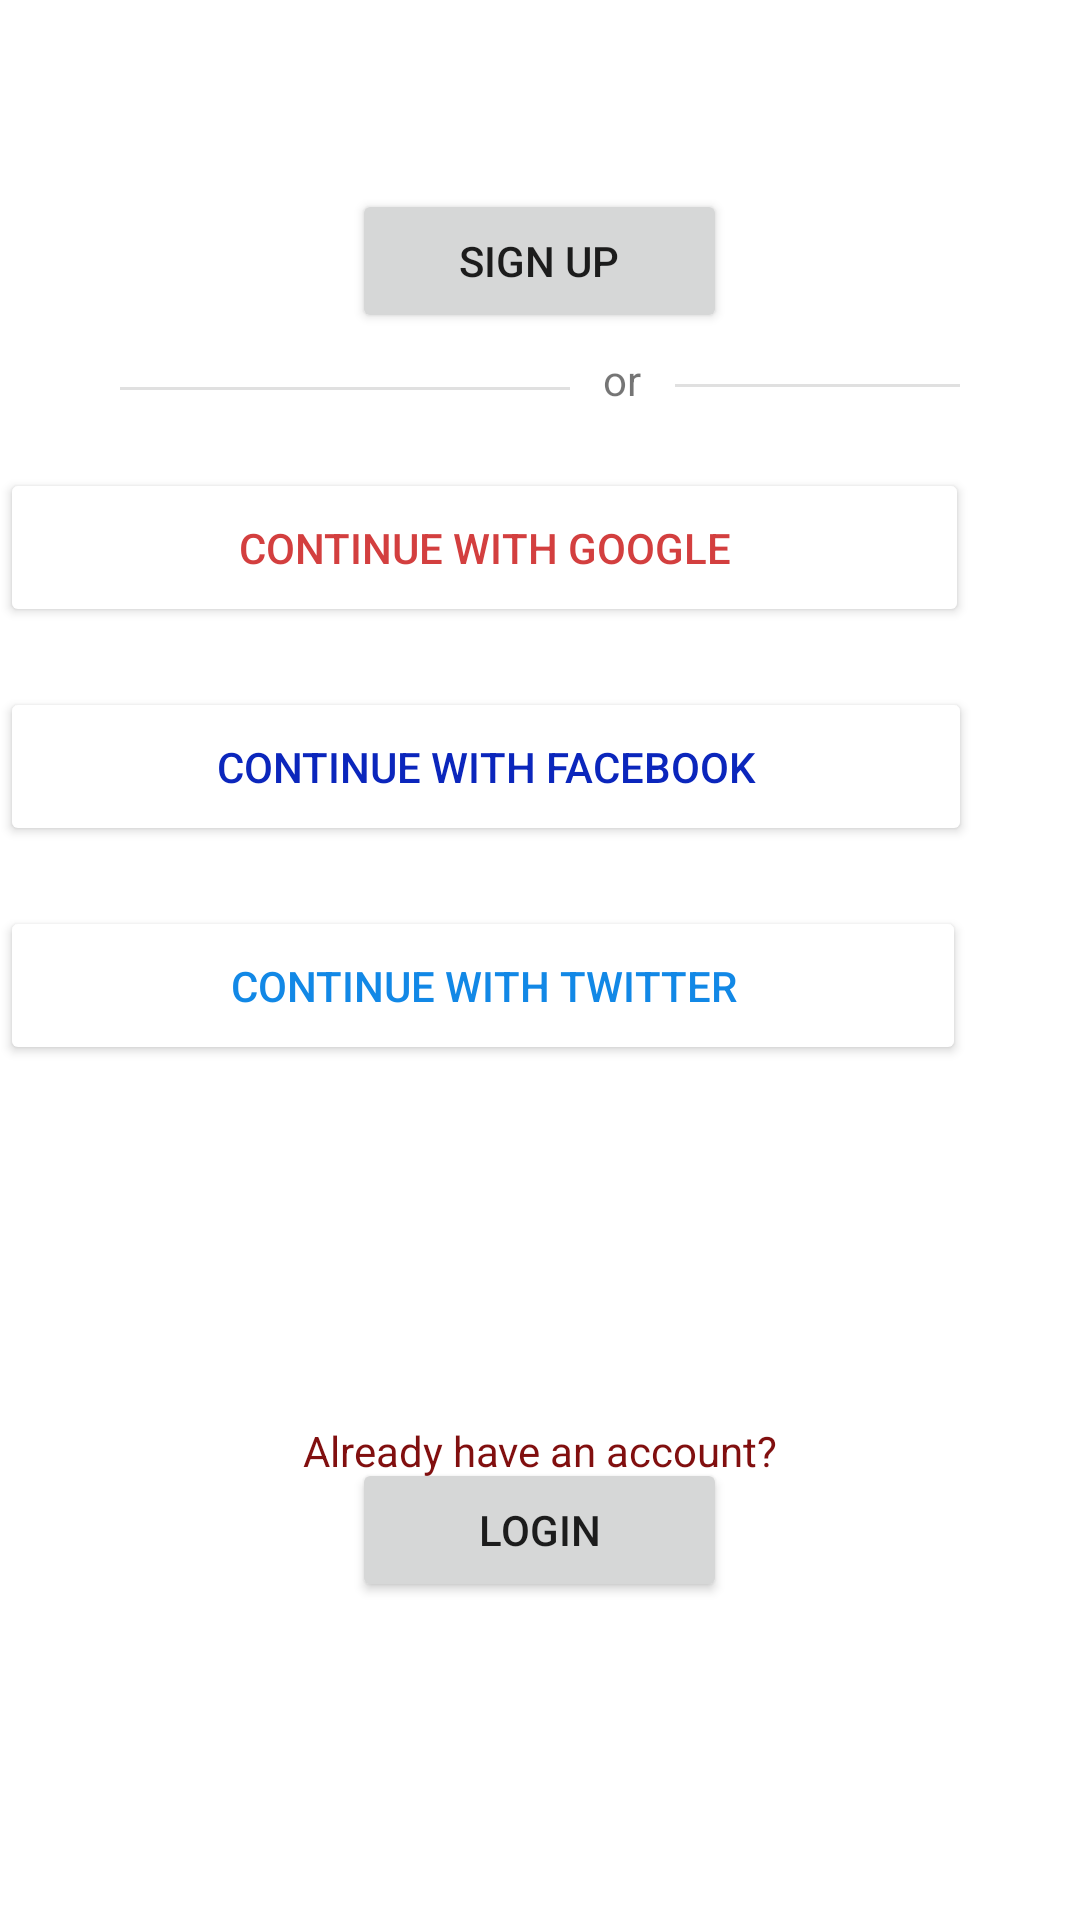

Here is an Android app screen rendered from its layout file. Give the layout XML and the strings, colors and styles it references.
<!-- AndroidManifest.xml: application theme Theme.OnlineClassroom -->
<!-- res/layout/activity_main.xml -->
<?xml version="1.0" encoding="utf-8"?>
<RelativeLayout xmlns:android="http://schemas.android.com/apk/res/android"
    xmlns:app="http://schemas.android.com/apk/res-auto"
    xmlns:tools="http://schemas.android.com/tools"
    android:layout_width="match_parent"
    android:layout_height="match_parent">


    <Button
        android:id="@+id/btnLogIn"
        android:layout_width="125dp"
        android:layout_height="wrap_content"
        android:layout_alignParentTop="true"
        android:layout_centerHorizontal="true"
        android:layout_marginTop="486dp"
        android:text="@string/login"
        app:layout_constraintEnd_toEndOf="parent"
        app:layout_constraintHorizontal_bias="0.498"
        app:layout_constraintStart_toStartOf="parent"
        tools:layout_editor_absoluteY="70dp" />

    <Button
        android:id="@+id/btnGoogle"
        android:layout_width="337dp"
        android:layout_height="53dp"
        android:layout_alignParentTop="true"
        android:layout_alignParentEnd="true"
        android:layout_centerHorizontal="true"
        android:layout_marginTop="156dp"
        android:layout_marginEnd="37dp"
        android:backgroundTint="@color/cardview_light_background"
        android:text="@string/continue_with_google"
        android:textColor="#D33F3F"
        app:layout_constraintEnd_toEndOf="parent"
        app:layout_constraintStart_toStartOf="parent"
        tools:layout_editor_absoluteY="164dp" />

    <Button
        android:id="@+id/btnFb"
        android:layout_width="337dp"
        android:layout_height="53dp"
        android:layout_alignParentTop="true"
        android:layout_alignParentEnd="true"
        android:layout_centerHorizontal="true"
        android:layout_marginTop="229dp"
        android:layout_marginEnd="36dp"
        android:backgroundTint="@color/cardview_light_background"
        android:shadowColor="@color/black"

        android:text="@string/continue_with_facebook"
        android:textColor="#0B26BC"

        app:layout_constraintEnd_toEndOf="parent"
        app:layout_constraintStart_toStartOf="parent"
        tools:layout_editor_absoluteY="164dp" />

    <Button
        android:id="@+id/btnSignUp"
        android:layout_width="125dp"
        android:layout_height="wrap_content"
        android:layout_alignParentTop="true"
        android:layout_centerHorizontal="true"
        android:layout_marginTop="63dp"
        android:text="@string/sign_up"
        app:layout_constraintEnd_toEndOf="parent"
        app:layout_constraintHorizontal_bias="0.498"
        app:layout_constraintStart_toStartOf="parent"
        tools:layout_editor_absoluteY="70dp" />

    <Button
        android:id="@+id/btnTweet"
        android:layout_width="337dp"
        android:layout_height="53dp"
        android:layout_alignParentTop="true"
        android:layout_alignParentEnd="true"
        android:layout_centerHorizontal="true"
        android:layout_marginTop="302dp"
        android:layout_marginEnd="38dp"
        android:backgroundTint="@color/cardview_light_background"
        android:text="@string/continue_with_twitter"
        android:textColor="#1288E6"
        app:layout_constraintEnd_toEndOf="parent"
        app:layout_constraintStart_toStartOf="parent"
        tools:layout_editor_absoluteY="164dp" />

    <TextView
        android:id="@+id/textView"
        android:layout_width="260dp"
        android:layout_height="34dp"
        android:layout_alignParentBottom="true"
        android:layout_centerHorizontal="true"
        android:layout_marginBottom="132dp"
        android:text="@string/already_have_an_account"
        android:textColor="#810F0F"
        android:textAlignment="center" />

    <View
        android:id="@+id/divider"
        android:layout_width="150dp"
        android:layout_height="1dp"
        android:layout_alignParentTop="true"
        android:layout_marginStart="40dp"
        android:layout_marginTop="129dp"
        android:background="?android:attr/listDivider" />

    <View
        android:id="@+id/divider2"
        android:layout_width="150dp"
        android:layout_height="1dp"
        android:layout_alignParentTop="true"
        android:layout_marginStart="225dp"
        android:layout_marginEnd="40dp"
        android:layout_marginTop="128dp"
        android:background="?android:attr/listDivider" />

    <TextView
        android:id="@+id/textView2"
        android:layout_width="29dp"
        android:textAlignment="center"
        android:layout_height="wrap_content"
        android:layout_alignParentStart="true"
        android:layout_alignParentTop="true"
        android:layout_centerHorizontal="true"
        android:layout_marginStart="193dp"
        android:layout_marginTop="117dp"
        android:text="@string/or" />

</RelativeLayout>
<!-- resources referenced by this layout -->
<resources>
  <string name="already_have_an_account">Already have an account?</string>
  <string name="continue_with_facebook">Continue with Facebook</string>
  <string name="continue_with_google">Continue with Google</string>
  <string name="continue_with_twitter">Continue with Twitter</string>
  <string name="login">Login</string>
  <string name="or">or</string>
  <string name="sign_up">Sign Up</string>
  <style name="Theme.OnlineClassroom" parent="Theme.MaterialComponents.DayNight.DarkActionBar">
          
          <item name="colorPrimary">@color/purple_500</item>
          <item name="colorPrimaryVariant">@color/purple_700</item>
          <item name="colorOnPrimary">@color/white</item>
          
          <item name="colorSecondary">@color/teal_200</item>
          <item name="colorSecondaryVariant">@color/teal_700</item>
          <item name="colorOnSecondary">@color/black</item>
          
          <item name="android:statusBarColor" tools:targetApi="l">?attr/colorPrimaryVariant</item>
          
      </style>
  <!-- not gathered from this repository: default colours our renderer supplied (Android Studio template values) -->
  <color name="purple_500">#FF6200EE</color>
  <color name="purple_700">#FF3700B3</color>
  <color name="teal_200">#FF03DAC5</color>
  <color name="teal_700">#FF018786</color>
  <color name="black">#FF000000</color>
  <color name="white">#FFFFFFFF</color>
</resources>
